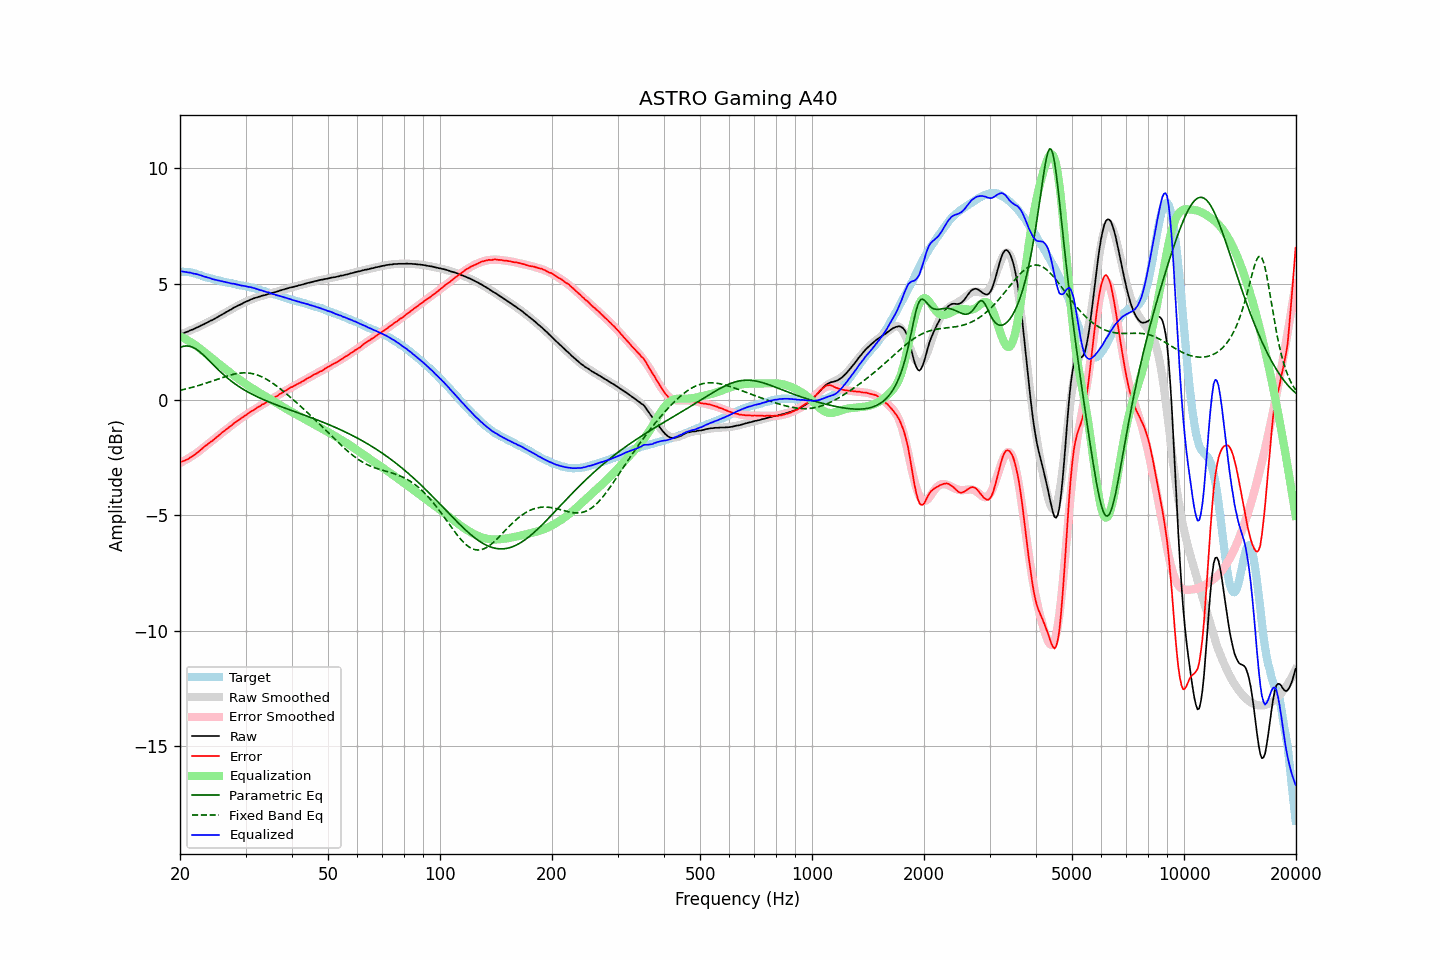

The table this chart was drawn from, first rows:
frequency, raw, error, smoothed, error_smoothed, equalization, parametric_eq, fixed_band_eq, equalized_raw, equalized_smoothed, target
20.00, 2.81, -2.71, 2.81, -2.74, 2.74, 2.25, 0.40, 5.55, 5.55, 5.53
20.20, 2.84, -2.68, 2.84, -2.70, 2.70, 2.28, 0.42, 5.54, 5.54, 5.53
20.40, 2.86, -2.66, 2.86, -2.67, 2.67, 2.30, 0.43, 5.53, 5.53, 5.52
20.61, 2.89, -2.63, 2.89, -2.63, 2.63, 2.31, 0.45, 5.52, 5.52, 5.52
20.81, 2.92, -2.60, 2.92, -2.59, 2.59, 2.32, 0.46, 5.51, 5.51, 5.52
21.02, 2.94, -2.58, 2.95, -2.55, 2.55, 2.31, 0.48, 5.49, 5.50, 5.52
21.23, 2.98, -2.52, 2.98, -2.51, 2.51, 2.30, 0.50, 5.49, 5.49, 5.50
21.44, 3.01, -2.48, 3.01, -2.47, 2.47, 2.28, 0.52, 5.48, 5.47, 5.49
21.66, 3.03, -2.44, 3.04, -2.42, 2.42, 2.26, 0.54, 5.45, 5.46, 5.47
21.87, 3.06, -2.39, 3.07, -2.38, 2.38, 2.22, 0.56, 5.44, 5.44, 5.45
22.09, 3.10, -2.34, 3.10, -2.33, 2.33, 2.18, 0.58, 5.43, 5.43, 5.44
22.31, 3.13, -2.28, 3.13, -2.28, 2.28, 2.13, 0.60, 5.41, 5.41, 5.41
22.54, 3.16, -2.23, 3.16, -2.23, 2.23, 2.08, 0.62, 5.39, 5.39, 5.39
22.76, 3.20, -2.17, 3.20, -2.17, 2.17, 2.02, 0.64, 5.37, 5.37, 5.37
22.99, 3.23, -2.11, 3.23, -2.11, 2.11, 1.96, 0.66, 5.35, 5.34, 5.34
23.22, 3.26, -2.05, 3.26, -2.06, 2.06, 1.90, 0.68, 5.32, 5.32, 5.31
23.45, 3.30, -1.99, 3.30, -2.00, 2.00, 1.83, 0.71, 5.30, 5.30, 5.29
23.69, 3.33, -1.95, 3.33, -1.95, 1.95, 1.76, 0.73, 5.28, 5.28, 5.28
23.92, 3.37, -1.88, 3.37, -1.89, 1.89, 1.69, 0.75, 5.26, 5.26, 5.25
24.16, 3.41, -1.83, 3.40, -1.83, 1.83, 1.62, 0.78, 5.25, 5.24, 5.24
24.40, 3.43, -1.79, 3.44, -1.78, 1.78, 1.55, 0.80, 5.21, 5.22, 5.22
24.65, 3.47, -1.73, 3.48, -1.72, 1.72, 1.48, 0.82, 5.19, 5.20, 5.20
24.89, 3.51, -1.67, 3.51, -1.67, 1.67, 1.41, 0.85, 5.18, 5.18, 5.18
25.14, 3.55, -1.62, 3.55, -1.61, 1.61, 1.34, 0.87, 5.16, 5.16, 5.17
25.39, 3.59, -1.56, 3.59, -1.56, 1.56, 1.28, 0.90, 5.15, 5.15, 5.15
25.65, 3.63, -1.51, 3.63, -1.50, 1.50, 1.21, 0.92, 5.13, 5.13, 5.14
25.91, 3.67, -1.44, 3.67, -1.45, 1.45, 1.15, 0.95, 5.12, 5.12, 5.11
26.16, 3.71, -1.38, 3.71, -1.39, 1.39, 1.08, 0.97, 5.10, 5.10, 5.10
26.43, 3.75, -1.33, 3.75, -1.33, 1.33, 1.02, 0.99, 5.08, 5.08, 5.08
26.69, 3.79, -1.27, 3.79, -1.28, 1.28, 0.96, 1.01, 5.07, 5.07, 5.06
26.96, 3.83, -1.22, 3.83, -1.22, 1.22, 0.90, 1.03, 5.05, 5.05, 5.05
27.23, 3.87, -1.17, 3.87, -1.17, 1.17, 0.85, 1.05, 5.04, 5.04, 5.04
27.50, 3.90, -1.13, 3.91, -1.11, 1.11, 0.79, 1.07, 5.01, 5.02, 5.03
27.77, 3.95, -1.06, 3.95, -1.06, 1.06, 0.74, 1.09, 5.01, 5.01, 5.01
28.05, 3.99, -1.00, 3.98, -1.01, 1.01, 0.69, 1.11, 5.00, 4.99, 5.00
28.33, 4.02, -0.95, 4.02, -0.96, 0.96, 0.64, 1.12, 4.98, 4.98, 4.97
28.62, 4.06, -0.90, 4.06, -0.91, 0.91, 0.59, 1.13, 4.97, 4.97, 4.96
28.90, 4.09, -0.86, 4.09, -0.86, 0.86, 0.55, 1.14, 4.95, 4.95, 4.95
29.19, 4.12, -0.81, 4.13, -0.81, 0.81, 0.50, 1.15, 4.93, 4.94, 4.93
29.48, 4.16, -0.77, 4.16, -0.76, 0.76, 0.46, 1.15, 4.92, 4.93, 4.93
29.78, 4.20, -0.72, 4.20, -0.71, 0.71, 0.42, 1.15, 4.91, 4.91, 4.92
30.08, 4.23, -0.67, 4.23, -0.67, 0.67, 0.37, 1.15, 4.90, 4.90, 4.90
30.38, 4.26, -0.62, 4.26, -0.62, 0.62, 0.34, 1.15, 4.88, 4.88, 4.88
30.68, 4.29, -0.58, 4.29, -0.57, 0.57, 0.30, 1.14, 4.86, 4.86, 4.87
30.99, 4.33, -0.52, 4.32, -0.53, 0.53, 0.26, 1.13, 4.86, 4.85, 4.85
31.30, 4.35, -0.48, 4.35, -0.49, 0.49, 0.22, 1.12, 4.84, 4.83, 4.83
31.61, 4.38, -0.44, 4.37, -0.44, 0.44, 0.19, 1.10, 4.82, 4.81, 4.82
31.93, 4.40, -0.40, 4.40, -0.40, 0.40, 0.15, 1.09, 4.80, 4.80, 4.80
32.24, 4.42, -0.35, 4.42, -0.35, 0.35, 0.12, 1.06, 4.78, 4.78, 4.77
32.57, 4.44, -0.31, 4.44, -0.31, 0.31, 0.09, 1.04, 4.75, 4.76, 4.75
32.89, 4.46, -0.28, 4.47, -0.27, 0.27, 0.06, 1.01, 4.73, 4.73, 4.74
33.22, 4.49, -0.22, 4.49, -0.23, 0.23, 0.02, 0.98, 4.72, 4.71, 4.71
33.55, 4.50, -0.19, 4.50, -0.19, 0.19, -0.01, 0.94, 4.69, 4.69, 4.69
33.89, 4.52, -0.15, 4.52, -0.15, 0.15, -0.04, 0.91, 4.67, 4.67, 4.67
34.23, 4.54, -0.11, 4.54, -0.11, 0.11, -0.07, 0.87, 4.65, 4.65, 4.65
34.57, 4.57, -0.05, 4.56, -0.06, 0.06, -0.09, 0.83, 4.64, 4.63, 4.62
34.92, 4.58, -0.02, 4.58, -0.02, 0.02, -0.12, 0.78, 4.60, 4.61, 4.60
35.27, 4.60, 0.01, 4.60, 0.02, -0.02, -0.15, 0.74, 4.58, 4.58, 4.59
35.62, 4.62, 0.06, 4.62, 0.06, -0.06, -0.18, 0.69, 4.56, 4.56, 4.56
35.97, 4.64, 0.10, 4.64, 0.10, -0.10, -0.21, 0.64, 4.54, 4.54, 4.54
... 635 more rows
